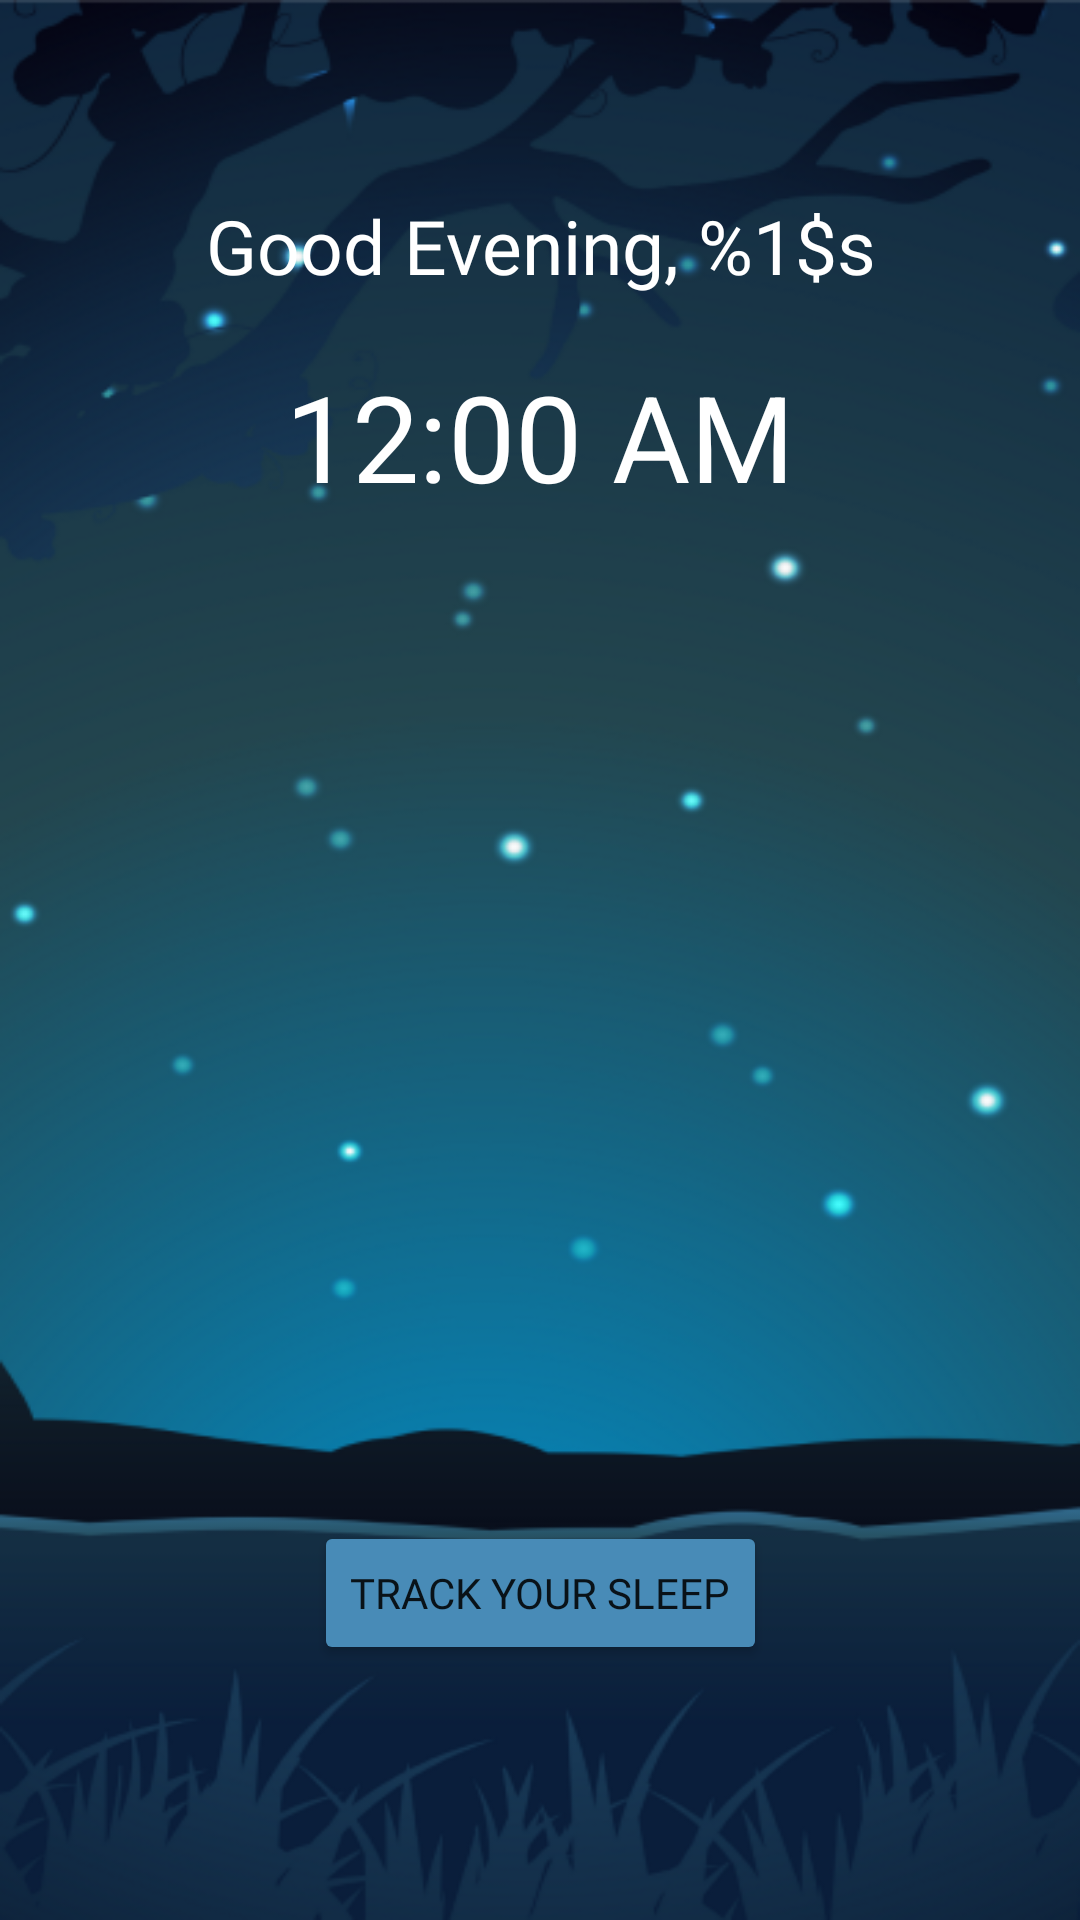

Here is an Android app screen rendered from its layout file. Give the layout XML and the strings, colors and styles it references.
<!-- AndroidManifest.xml: application theme Theme.TidurLelap -->
<!-- res/layout/fragment_sleep_track.xml -->
<?xml version="1.0" encoding="utf-8"?>
<androidx.constraintlayout.widget.ConstraintLayout xmlns:android="http://schemas.android.com/apk/res/android"
    xmlns:app="http://schemas.android.com/apk/res-auto"
    xmlns:tools="http://schemas.android.com/tools"
    android:layout_width="match_parent"
    android:layout_height="match_parent"
    android:background="@drawable/image_tracking"
    tools:context=".ui.sleeptrack.SleepTrackFragment">

    <TextView
        android:id="@+id/tv_greeting"
        android:layout_width="wrap_content"
        android:layout_height="wrap_content"
        android:layout_marginTop="65dp"
        android:text="@string/greeting"
        android:gravity="center"
        android:textSize="25sp"
        android:textColor="@color/white"
        android:fontFamily="@font/montserrat_medium"
        app:layout_constraintEnd_toEndOf="parent"
        app:layout_constraintStart_toStartOf="parent"
        app:layout_constraintTop_toTopOf="parent"/>

    <TextClock
        android:id="@+id/time"
        android:layout_width="wrap_content"
        android:layout_height="wrap_content"
        android:textColor="@color/white"
        android:gravity="center"
        android:format24Hour="HH:mm"
        tools:text="@tools:sample/date/hhmm"
        android:textSize="40sp"
        android:layout_marginTop="20dp"
        app:layout_constraintEnd_toEndOf="parent"
        app:layout_constraintStart_toStartOf="parent"
        app:layout_constraintTop_toBottomOf="@+id/tv_greeting"/>


    <Button
        android:id="@+id/btn_track"
        android:layout_width="wrap_content"
        android:layout_height="wrap_content"
        android:layout_marginTop="250dp"
        android:backgroundTint="@color/primary_blue"
        android:fontFamily="@font/montserrat_medium"
        android:text="@string/tracking_before"
        app:layout_constraintBottom_toBottomOf="parent"
        app:layout_constraintEnd_toEndOf="parent"
        app:layout_constraintStart_toStartOf="parent"
        app:layout_constraintTop_toBottomOf="@id/time" />

    <ProgressBar
        android:id="@+id/progressBar"
        style="?android:attr/progressBarStyle"
        android:layout_width="wrap_content"
        android:layout_height="wrap_content"
        android:visibility="gone"
        app:layout_constraintBottom_toBottomOf="parent"
        app:layout_constraintEnd_toEndOf="parent"
        app:layout_constraintStart_toStartOf="parent"
        app:layout_constraintTop_toTopOf="parent"
        tools:visibility="visible" />



</androidx.constraintlayout.widget.ConstraintLayout>
<!-- resources referenced by this layout -->
<resources>
  <color name="primary_blue">#488BB7</color>
  <color name="white">#FFFFFFFF</color>
  <!-- drawable image_tracking: webp bitmap (drawable, 96224 bytes) -->
  <string name="greeting">Good Evening, %1$s</string>
  <string name="tracking_before">Track your sleep</string>
  <style name="Theme.TidurLelap" parent="Theme.MaterialComponents.DayNight.DarkActionBar">
          
          <item name="colorPrimary">@color/purple_500</item>
          <item name="colorPrimaryVariant">@color/purple_700</item>
          <item name="colorOnPrimary">@color/white</item>
          
          <item name="colorSecondary">@color/teal_200</item>
          <item name="colorSecondaryVariant">@color/teal_700</item>
          <item name="colorOnSecondary">@color/black</item>
          
          <item name="android:statusBarColor">?attr/colorPrimaryVariant</item>
          
      </style>
  <color name="purple_500">#488BB7</color>
  <color name="purple_700">#488BB7</color>
  <color name="teal_200">#FF03DAC5</color>
  <color name="teal_700">#FF018786</color>
  <color name="black">#FF000000</color>
</resources>
